Run: headless pygame with SDL's dummy video driver; simulated clock (each Clock.tick advances the game by its frame time, no real sleeping); random seed 0; keys injected as events and as key.get_pressed() state; mouse plan: one left click at the window centre at the start of phase 2, then a move to the lower-right quarter at the start of phase 3.
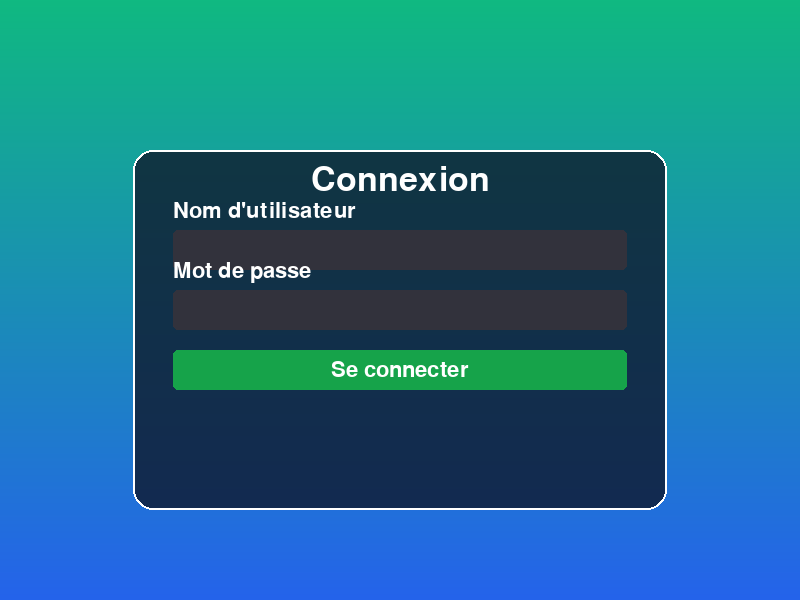
Frame 1 of 4 · flips 1–60 · no input
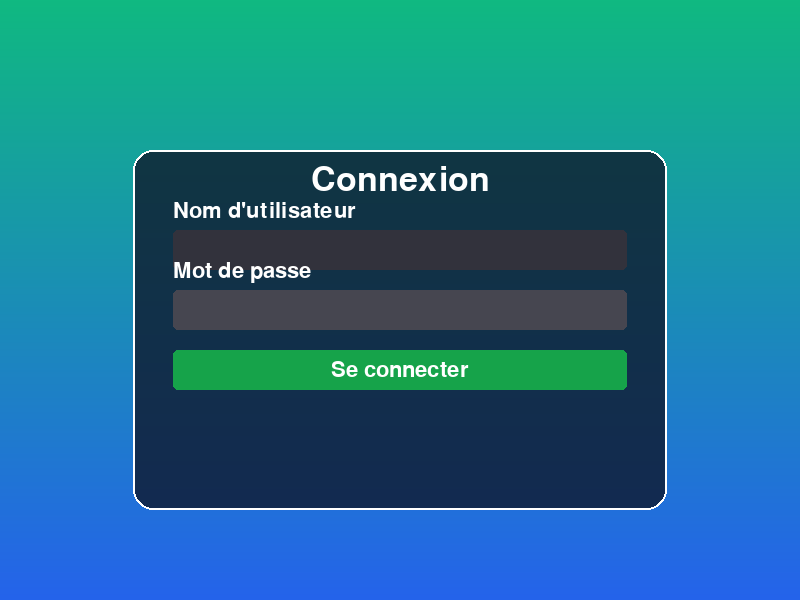
Frame 2 of 4 · flips 61–180 · clicked the window centre · tapped SPACE, RETURN · held RIGHT (→), D
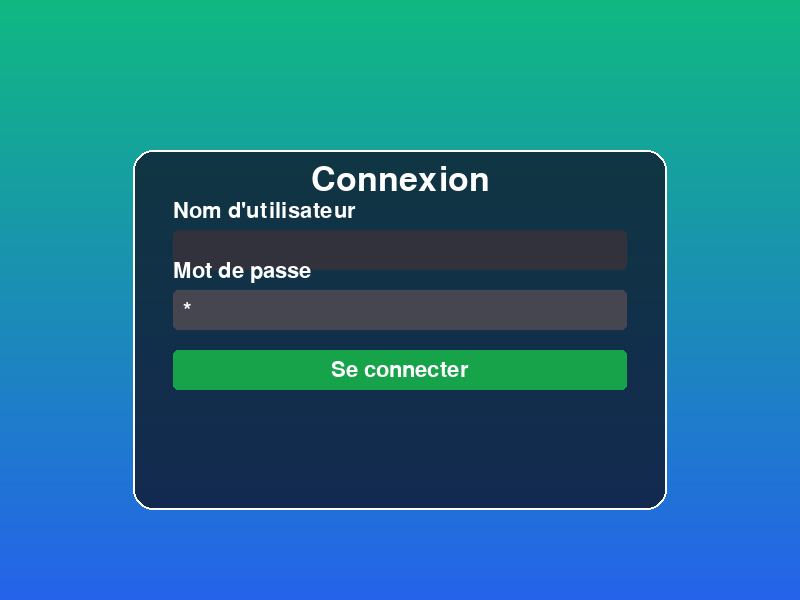
Frame 3 of 4 · flips 181–300 · moved the mouse to the lower-right quarter · held DOWN (↓), S
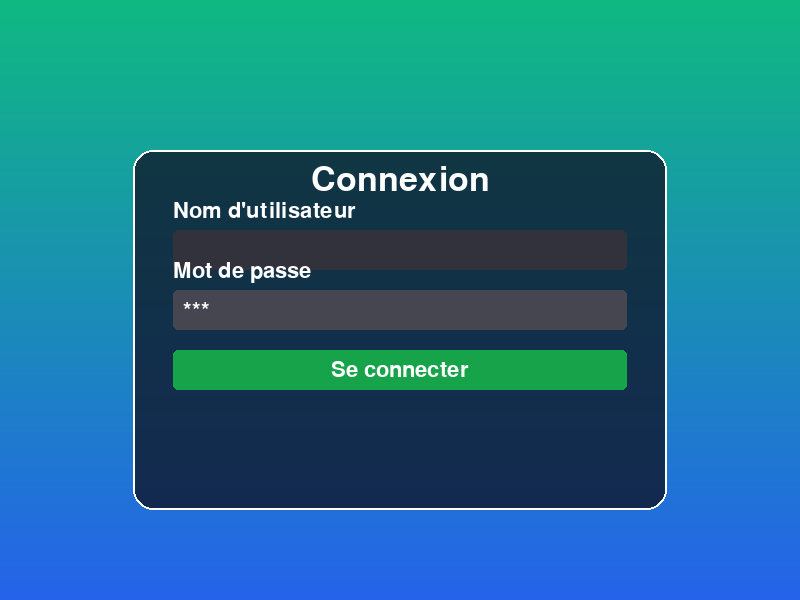
Frame 4 of 4 · flips 301–420 · held LEFT (←), A, UP (↑), W

The pygame program that drew these frames:

import pygame
import sys

# Initialiser Pygame
pygame.init()

# Dimensions de la fenêtre
WIDTH, HEIGHT = 800, 600
screen = pygame.display.set_mode((WIDTH, HEIGHT), pygame.RESIZABLE)
pygame.display.set_caption("Connexion")

# Couleurs personnalisées
BACKGROUND_TOP = (16, 185, 129)  # Vert émeraude
BACKGROUND_BOTTOM = (37, 99, 235)  # Bleu
CARD_COLOR = (15, 23, 42, 200)  # Carte semi-transparente
BORDER_COLOR = (255, 255, 255)  # Blanc
PRIMARY_COLOR = (22, 163, 74)  # Bouton vert foncé
TEXT_COLOR = (255, 255, 255)  # Texte blanc
INPUT_COLOR = (50, 50, 60)  # Champs normaux
INPUT_ACTIVE_COLOR = (70, 70, 80)  # Champs actifs
ERROR_COLOR = (255, 69, 58)  # Rouge vif pour les erreurs
SUCCESS_COLOR = (129, 236, 236)  # Bleu clair pour succès

# Police
font = pygame.font.Font(None, 32)
title_font = pygame.font.Font(None, 50)

# Variables de texte
username_text = ""
password_text = ""
active_username = False
active_password = False
login_message = ""
login_color = ERROR_COLOR  # Couleur du message par défaut

# Espacement des champs et boutons
field_spacing = 60  # Plus grand espacement pour éviter les chevauchements

# Responsiveness - Calcul des dimensions dynamiques
def resize_layout(width, height):
    global username_rect, password_rect, button_rect, title_pos, card_rect, message_pos
    margin_x, margin_y = width // 6, height // 4

    # Dimensions de la carte
    card_width, card_height = width - 2 * margin_x, 360
    card_rect = pygame.Rect(margin_x, margin_y, card_width, card_height)

    # Centrer les éléments sur la carte avec espacement fixe
    username_rect = pygame.Rect(card_rect.x + 40, card_rect.y + 80, card_width - 80, 40)
    password_rect = pygame.Rect(card_rect.x + 40, username_rect.y + field_spacing, card_width - 80, 40)
    button_rect = pygame.Rect(card_rect.x + 40, password_rect.y + field_spacing, card_width - 80, 40)
    title_pos = (width // 2, card_rect.y + 30)

    # Position du message de connexion
    message_pos = (card_rect.centerx, button_rect.y + field_spacing)

resize_layout(WIDTH, HEIGHT)

# Dessiner un fond dégradé
def draw_gradient(surface, color1, color2, width, height):
    for y in range(height):
        blend_ratio = y / height
        blended_color = (
            int(color1[0] * (1 - blend_ratio) + color2[0] * blend_ratio),
            int(color1[1] * (1 - blend_ratio) + color2[1] * blend_ratio),
            int(color1[2] * (1 - blend_ratio) + color2[2] * blend_ratio),
        )
        pygame.draw.line(surface, blended_color, (0, y), (width, y))

# Boucle principale
running = True
while running:
    for event in pygame.event.get():
        if event.type == pygame.QUIT:
            running = False

        # Gestion du redimensionnement
        if event.type == pygame.VIDEORESIZE:
            WIDTH, HEIGHT = event.size
            screen = pygame.display.set_mode((WIDTH, HEIGHT), pygame.RESIZABLE)
            resize_layout(WIDTH, HEIGHT)

        # Gestion des clics de souris
        if event.type == pygame.MOUSEBUTTONDOWN:
            active_username = username_rect.collidepoint(event.pos)
            active_password = password_rect.collidepoint(event.pos)

            if button_rect.collidepoint(event.pos):
                if username_text and password_text:
                    login_message = "Connexion réussie !"
                    login_color = SUCCESS_COLOR
                else:
                    login_message = "Veuillez remplir tous les champs."
                    login_color = ERROR_COLOR

        # Gestion du clavier
        if event.type == pygame.KEYDOWN:
            if active_username:
                if event.key == pygame.K_BACKSPACE:
                    username_text = username_text[:-1]
                else:
                    username_text += event.unicode

            if active_password:
                if event.key == pygame.K_BACKSPACE:
                    password_text = password_text[:-1]
                else:
                    password_text += event.unicode

    # Dessiner l'interface
    draw_gradient(screen, BACKGROUND_TOP, BACKGROUND_BOTTOM, WIDTH, HEIGHT)

    # Dessiner la carte
    card_surface = pygame.Surface((card_rect.width, card_rect.height), pygame.SRCALPHA)
    pygame.draw.rect(card_surface, CARD_COLOR, (0, 0, card_rect.width, card_rect.height), border_radius=20)
    screen.blit(card_surface, (card_rect.x, card_rect.y))

    # Bord de la carte
    pygame.draw.rect(screen, BORDER_COLOR, card_rect, width=2, border_radius=20)

    # Titre
    title_surface = title_font.render("Connexion", True, TEXT_COLOR)
    title_rect = title_surface.get_rect(center=title_pos)
    screen.blit(title_surface, title_rect)

    # Champs de texte
    pygame.draw.rect(screen, INPUT_ACTIVE_COLOR if active_username else INPUT_COLOR, username_rect, border_radius=5)
    pygame.draw.rect(screen, INPUT_ACTIVE_COLOR if active_password else INPUT_COLOR, password_rect, border_radius=5)

    # Texte des champs
    username_surface = font.render(username_text, True, TEXT_COLOR)
    password_surface = font.render('*' * len(password_text), True, TEXT_COLOR)
    screen.blit(username_surface, (username_rect.x + 10, username_rect.y + 10))
    screen.blit(password_surface, (password_rect.x + 10, password_rect.y + 10))

    # Libellés des champs
    username_label = font.render("Nom d'utilisateur", True, TEXT_COLOR)
    password_label = font.render("Mot de passe", True, TEXT_COLOR)
    screen.blit(username_label, (username_rect.x, username_rect.y - 30))
    screen.blit(password_label, (password_rect.x, password_rect.y - 30))

    # Bouton de connexion
    pygame.draw.rect(screen, PRIMARY_COLOR, button_rect, border_radius=5)
    button_text = font.render("Se connecter", True, TEXT_COLOR)
    button_rect_text = button_text.get_rect(center=button_rect.center)
    screen.blit(button_text, button_rect_text)

    # Message de connexion dans la carte
    if login_message:
        message_surface = font.render(login_message, True, login_color)
        screen.blit(message_surface, message_surface.get_rect(center=message_pos))

    # Mise à jour de l'écran
    pygame.display.flip()

pygame.quit()
sys.exit()
